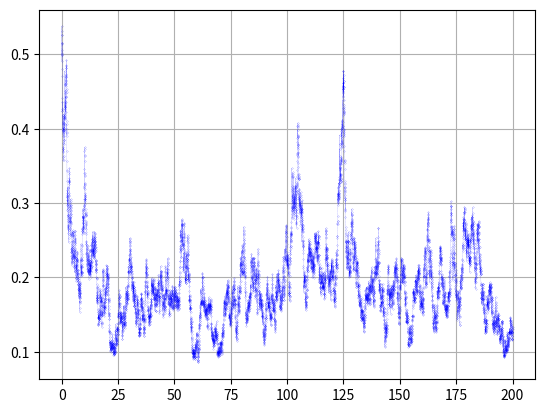
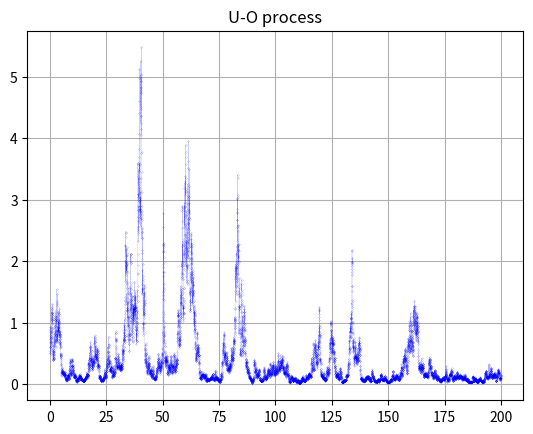
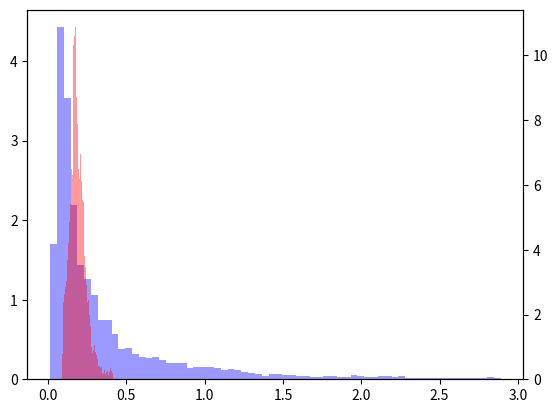
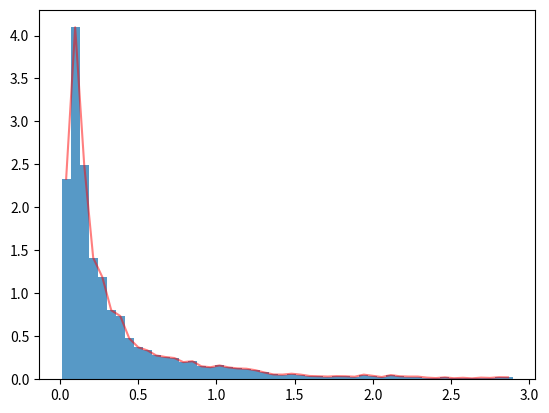

Write the Python code that produced these figures, in order. (Note: this script raises an exception after producing the figures.)
import numpy as np
import scipy as sp
import scipy.integrate
import scipy.stats
import scipy.signal
import pandas as pd

import matplotlib as mplt
import matplotlib.pyplot as plt

from matplotlib.offsetbox import AnchoredText

from numpy import pi as pi

#%matplotlib widget

theta = 0.1
mu = 0.5
sigma = 0.8
X0 = mu

N = 10000
tf = 200

l = 2*theta/sigma**2
l

%%time
# Integrator 1
dt = tf/N

def yp(t,y):
    return theta*(mu-y)+sigma*y*np.random.randn()/np.sqrt(dt)

t = np.linspace(0,tf,N)

sol = sp.integrate.solve_ivp(yp, y0=[X0], t_span=(0,tf), t_eval=t)

plt.figure()
plt.plot(sol.t,sol.y[0], 'b.--', lw=0.1, markersize=0.2)
plt.grid()
plt.show()

%%time

# Integrator 2
t = np.linspace(0,tf,N)
y = np.empty(N)

y[0] = X0
for i in np.arange(1,N):
    y[i] = y[i-1] + dt*(theta*(mu-y[i-1]) + sigma*y[i-1]*np.random.randn()/np.sqrt(dt))

plt.figure()
plt.title('U-O process')
plt.plot(t,y, 'b.--', lw=0.1, markersize=0.2)
#plt.ylim([0,3])
plt.grid()
plt.show()

bins = int(y.size**0.5/1.5) #bins='auto'
rang = (np.percentile(y,0), np.percentile(y,99))

fig, ax = plt.subplots()
ax.hist(y, density=True, color='b', alpha=0.4, bins=bins, range=rang)


ax2 = ax.twinx()
y2 = sol.y[0]

bins = int(y2.size**0.5/1.5) #bins='auto'
rang = (np.percentile(y2,0), np.percentile(y2,99))
plt.hist(y2, density=True, color='r', alpha=0.4, bins=bins, range=rang)
plt.show()

bins = int(y.size**0.5/2) #bins='auto'
rang = (np.percentile(y,0), np.percentile(y,99))

p, x = np.histogram(y, density=True, bins=bins, range=rang) #bins='sqrt')
x = (x + np.roll(x, -1))[:-1] / 2.0

%%time

plt.figure()

plt.hist(y, density=True, alpha=0.75, bins=bins, range=rang)
plt.plot(x,p,'r-', alpha=0.5)

anchored_text = AnchoredText(" mean    {:.4f} \n median  {:.4f} \n mode    {:.4f} \n std        {:.4f} \n var        {:.4f}".format(np.mean(y), np.median(y), sp.stats.mode(y)[0][0], np.std(y), np.var(y)), loc='upper right')
plt.gca().add_artist(anchored_text)


pdf = lambda x,l,mu: (l*mu)**(1+l)/sp.special.gamma(1+l)*np.exp(-l*mu/x)/x**(l+2)

try:
    popt, pcov = sp.optimize.curve_fit(f=pdf, xdata=x, ydata=p)
    x_c = np.linspace(0,1.1*np.max(x),1000)
    plt.plot(x_c,pdf(x_c,*popt), 'k--')
    
    print('popt: ')
    print(popt)
    print('pcov: ')
    print(np.sqrt(np.diag(pcov)))
    
    l_est, mu_est = popt
    eps = 0.05*mu_est
    idx = np.abs(y-mu_est) < eps

    dy = y[1:]-y[:-1]
    sig_est = 1/(np.std(dy[idx[:-1]])/np.sqrt(dt))
    print('sig_est: (método chusco)')
    print(sig_est)

except Exception as e:
    print('Some error fitting:')
    print(e)
    
plt.show()

dy = y[1:]-y[:-1]
sigma_est = (np.mean(dy**2/y[:-1]**2))**0.5/np.sqrt(dt)
sigma_est

%%time

plt.figure()

plt.hist(y, density=True, alpha=0.75, bins=bins, range=rang)
plt.plot(x,p,'r-', alpha=0.5)

anchored_text = AnchoredText(" mean    {:.4f} \n median  {:.4f} \n mode    {:.4f} \n std        {:.4f} \n var        {:.4f}".format(np.mean(y), np.median(y), sp.stats.mode(y)[0][0], np.std(y), np.var(y)), loc='upper right')
plt.gca().add_artist(anchored_text)


class OU(sp.stats.rv_continuous):
    def _pdf(self,x,l,mu):
        return (l*mu)**(1+l)/sp.special.gamma(1+l)*np.exp(-l*mu/x)/x**(l+2)
try:
    fit = OU(a=0.00001, b=100*np.percentile(y,100)).fit(y,1,1, floc=0, fscale=1)
    
    print('fit: ')
    print(fit)

    x_c = np.linspace(0,1.1*np.max(x),1000)
    plt.plot(x_c,pdf(x_c, fit[0],fit[1]), 'k--')
except Exception as e:
    print('Some error fitting:')
    print(e)
    
plt.show()

fit[0]*sigma_est**2/2

def curvestats(x):
     return pd.DataFrame({'mean':np.mean(x), 'median':np.median(x), 'mode':sp.stats.mode(x)[0][0], 'gmean':sp.stats.gmean(x), 
                          'std':np.std(x), 'var':np.var(x), 
                          'mM/2':(np.amin(y)+np.amax(y))/2,
                          '0.95mM/2':(np.percentile(x,5)+np.percentile(x,95))/2}, index=[0])

sig = y
t = t

plt.figure()

plt.psd(sig.real)

plt.show()

plt.figure()

fft = np.fft.fft(sig);
fftp = fft+3*np.random.randn(fft.size);
sigp = np.fft.ifft(fftp);


plt.psd(sigp)
plt.xlim([0,plt.gca().get_xlim()[-1]])

plt.show()

sig = y


f, Pxx = sp.signal.welch(sig)
#fft2 = np.sqrt(2*Pxx*Pxx.size)*np.exp(1j*2*pi*np.random.randn(Pxx.size))
fft2 = np.sqrt(2*Pxx*Pxx.size)*np.exp(1j*2*pi*np.random.random(Pxx.size))
sig2 = np.fft.irfft(fft2, n=sig.size)
a = (sig.std()/sig2.std())
b = sig.mean()-a*sig2.mean()
sig2 = a*sig2+b


fftpp = fft
sigpp = sig2

plt.figure()

plt.plot(f,Pxx, 'b.-', lw=0.5, markersize=3, alpha=0.8)
plt.xscale('log')
plt.yscale('log')

S = lambda w,b,a,c: a/w**b+c
msk = np.logical_and(0.005 < f,  f < 0.3)
popt, pcov = sp.optimize.curve_fit(f=S,xdata=f[msk],ydata=Pxx[msk],p0=(1.0,1,0))

print('popt:')
print(popt)

print('pcov:')
print(np.sqrt(np.diag(pcov)))

b, a, c = popt

plt.plot(f[msk],Pxx[msk], 'k.-', lw=0.5, markersize=3, alpha=0.8)
plt.plot(f,a/f**b+c,'r.--', lw=0.5, markersize=3, alpha=0.8)

plt.show()